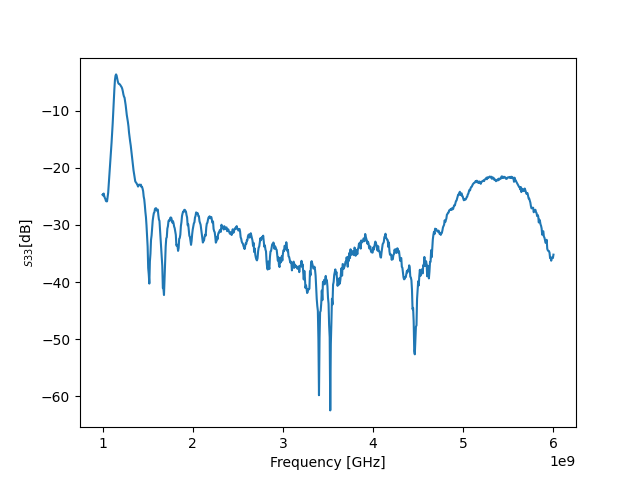

The data file committed next to this chart (first rows):
! FILETYPE CSV
! VERSION 1.0, 1
! TIMESTAMP Wednesday, 14 September 2022 01:31:47
! TIMEZONE (GMT+08:00) Kuala Lumpur, Singapore
! NAME Keysight Technologies
! MODEL N9917A
! SERIAL MY53105078
! FIRMWARE_VERSION A.08.16
! GPS_LATITUDE
! GPS_LONGITUDE
! GPS_TIMESTAMP 0001-01-01 00:00:00Z
! GPS_SECS_SINCE_LAST_READ 0
! CHECKSUM 1106432872
! CORRECTION1 ON U
! DATA Freq, S22
! FREQ UNIT Hz
! DATA UNIT dB
BEGIN
1000000000, -24.73
1006250000, -24.86
1012500000, -24.52
1018750000, -24.97
1025000000, -25.26
1031250000, -25.47
1037500000, -25.81
1043750000, -25.89
1050000000, -25.88
1056250000, -25.09
1062500000, -24.37
1068750000, -22.95
1075000000, -21.8
1081250000, -20.31
1087500000, -18.92
1093750000, -17.23
1100000000, -15.61
1106250000, -13.96
1112500000, -12.25
1118750000, -10.17
1125000000, -8.161
1131250000, -6.247
1137500000, -4.677
1143750000, -3.918
1150000000, -3.682
1156250000, -3.896
1162500000, -4.4
1168750000, -4.887
1175000000, -5.209
1181250000, -5.359
1187500000, -5.369
1193750000, -5.467
1200000000, -5.638
1206250000, -5.791
1212500000, -5.94
1218750000, -6.216
1225000000, -6.643
1231250000, -7.183
1237500000, -7.558
1243750000, -7.731
1250000000, -8.343
1256250000, -9.048
1262500000, -9.983
... 759 more rows
